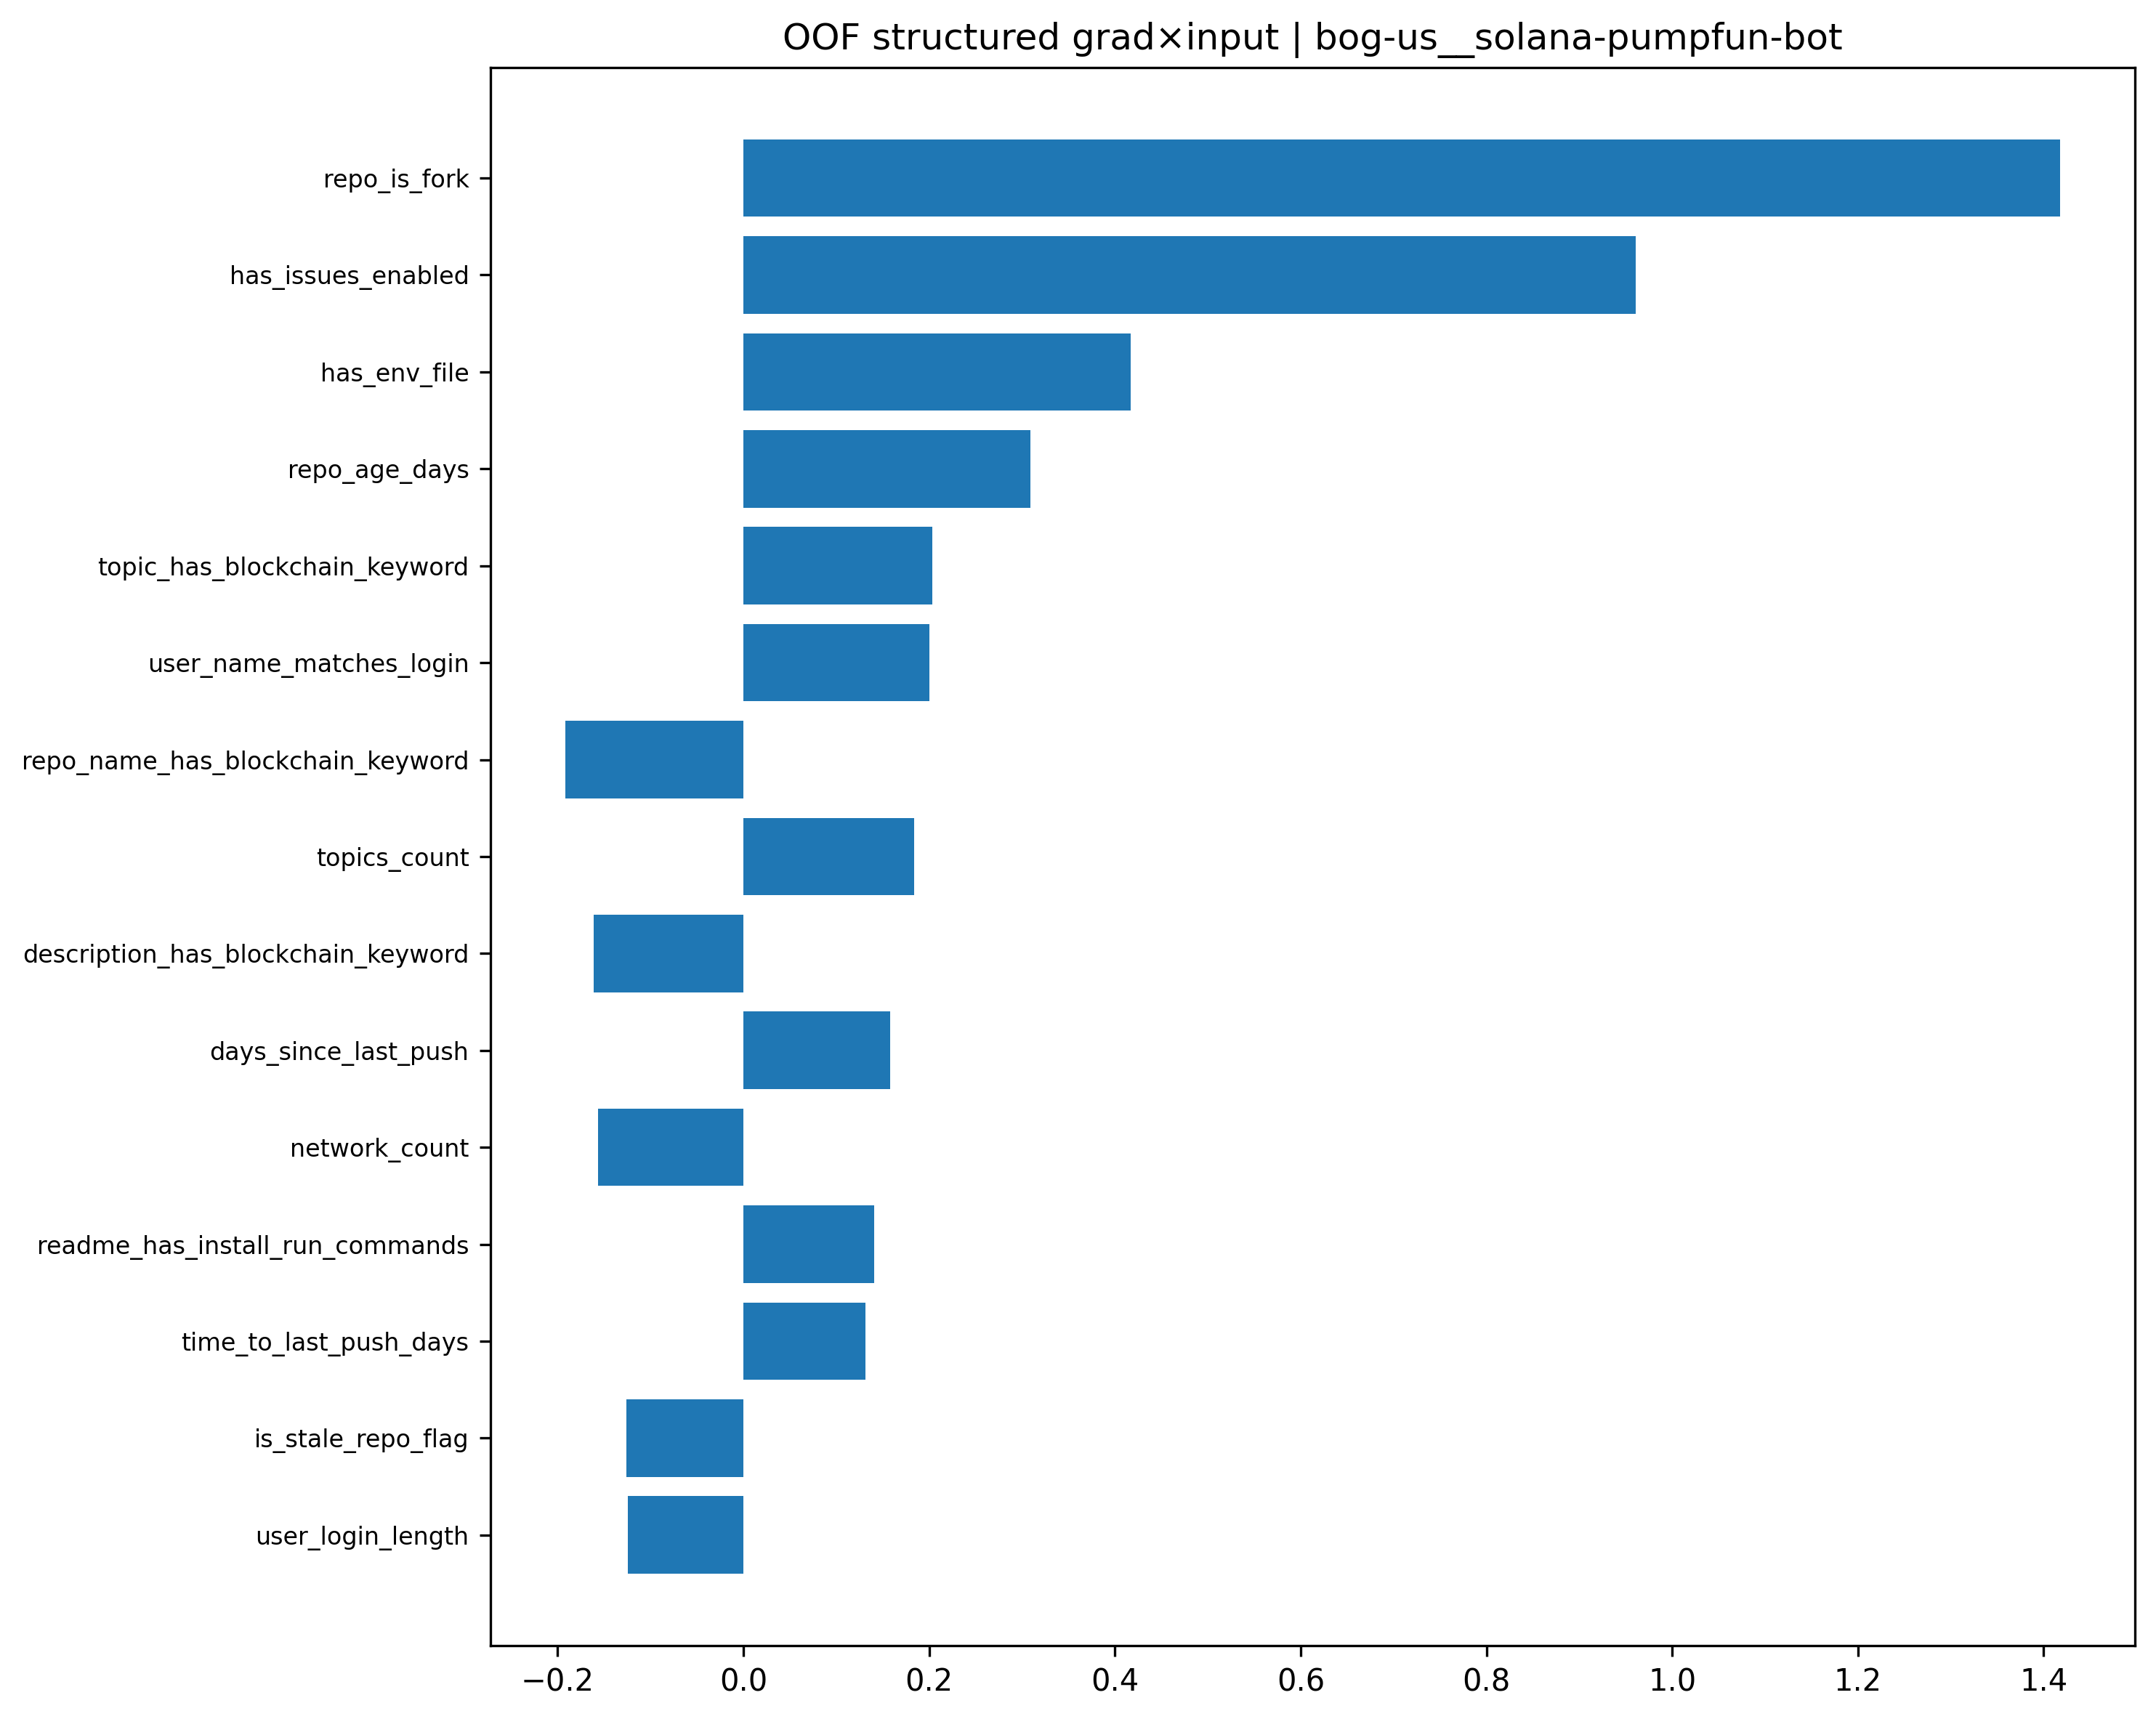

Source data for this figure (header and first rows):
feature, feature_value_scaled, gradient, grad_x_input, abs_grad_x_input
repo_is_fork, 5.56, 0.255, 1.418, 1.418
has_issues_enabled, -3.868, -0.2484, 0.9608, 0.9608
has_env_file, 1.774, 0.2352, 0.4173, 0.4173
repo_age_days, -0.9789, -0.3155, 0.3089, 0.3089
topic_has_blockchain_keyword, -1.038, -0.1962, 0.2037, 0.2037
user_name_matches_login, 1.583, 0.1263, 0.1999, 0.1999
repo_name_has_blockchain_keyword, 0.9347, -0.2055, -0.1921, 0.1921
topics_count, -0.8328, -0.2203, 0.1835, 0.1835
description_has_blockchain_keyword, 0.5489, -0.2935, -0.1611, 0.1611
days_since_last_push, -0.6577, -0.2402, 0.158, 0.158
network_count, 0.8376, -0.187, -0.1567, 0.1567
readme_has_install_run_commands, 1.271, 0.1105, 0.1404, 0.1404
time_to_last_push_days, -0.5631, -0.2334, 0.1315, 0.1315
is_stale_repo_flag, 0.6755, -0.1866, -0.1261, 0.1261
user_login_length, -1.27, 0.09778, -0.1242, 0.1242
